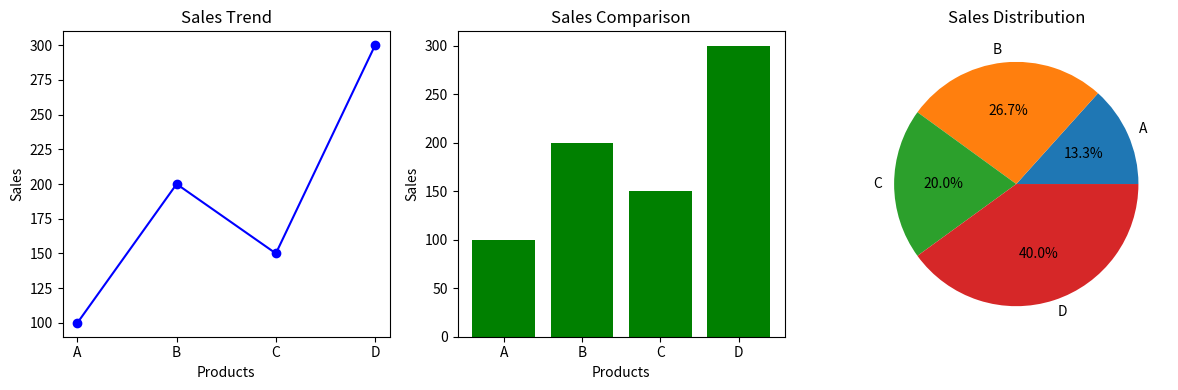

Here is the Python script that generated this plot:
import numpy as np
import pandas as pd
import matplotlib.pyplot as plt

# Create data
sales = np.array([100, 200, 150, 300])
products = ["A", "B", "C", "D"]

# Create DataFrame
df = pd.DataFrame({
    "Products": products,
    "Sales": sales
})

print(df)

# Create single figure with 3 subplots
plt.figure(figsize=(12, 4))

# 1. Line Graph
plt.subplot(1, 3, 1)
plt.plot(df["Products"], df["Sales"], marker='o', color='blue')
plt.title("Sales Trend")
plt.xlabel("Products")
plt.ylabel("Sales")

# 2. Bar Chart
plt.subplot(1, 3, 2)
plt.bar(df["Products"], df["Sales"], color='green')
plt.title("Sales Comparison")
plt.xlabel("Products")
plt.ylabel("Sales")

# 3. Pie Chart
plt.subplot(1, 3, 3)
plt.pie(df["Sales"], labels=df["Products"], autopct='%1.1f%%')
plt.title("Sales Distribution")

# Adjust layout
plt.tight_layout()

# Display graphs
plt.show()
